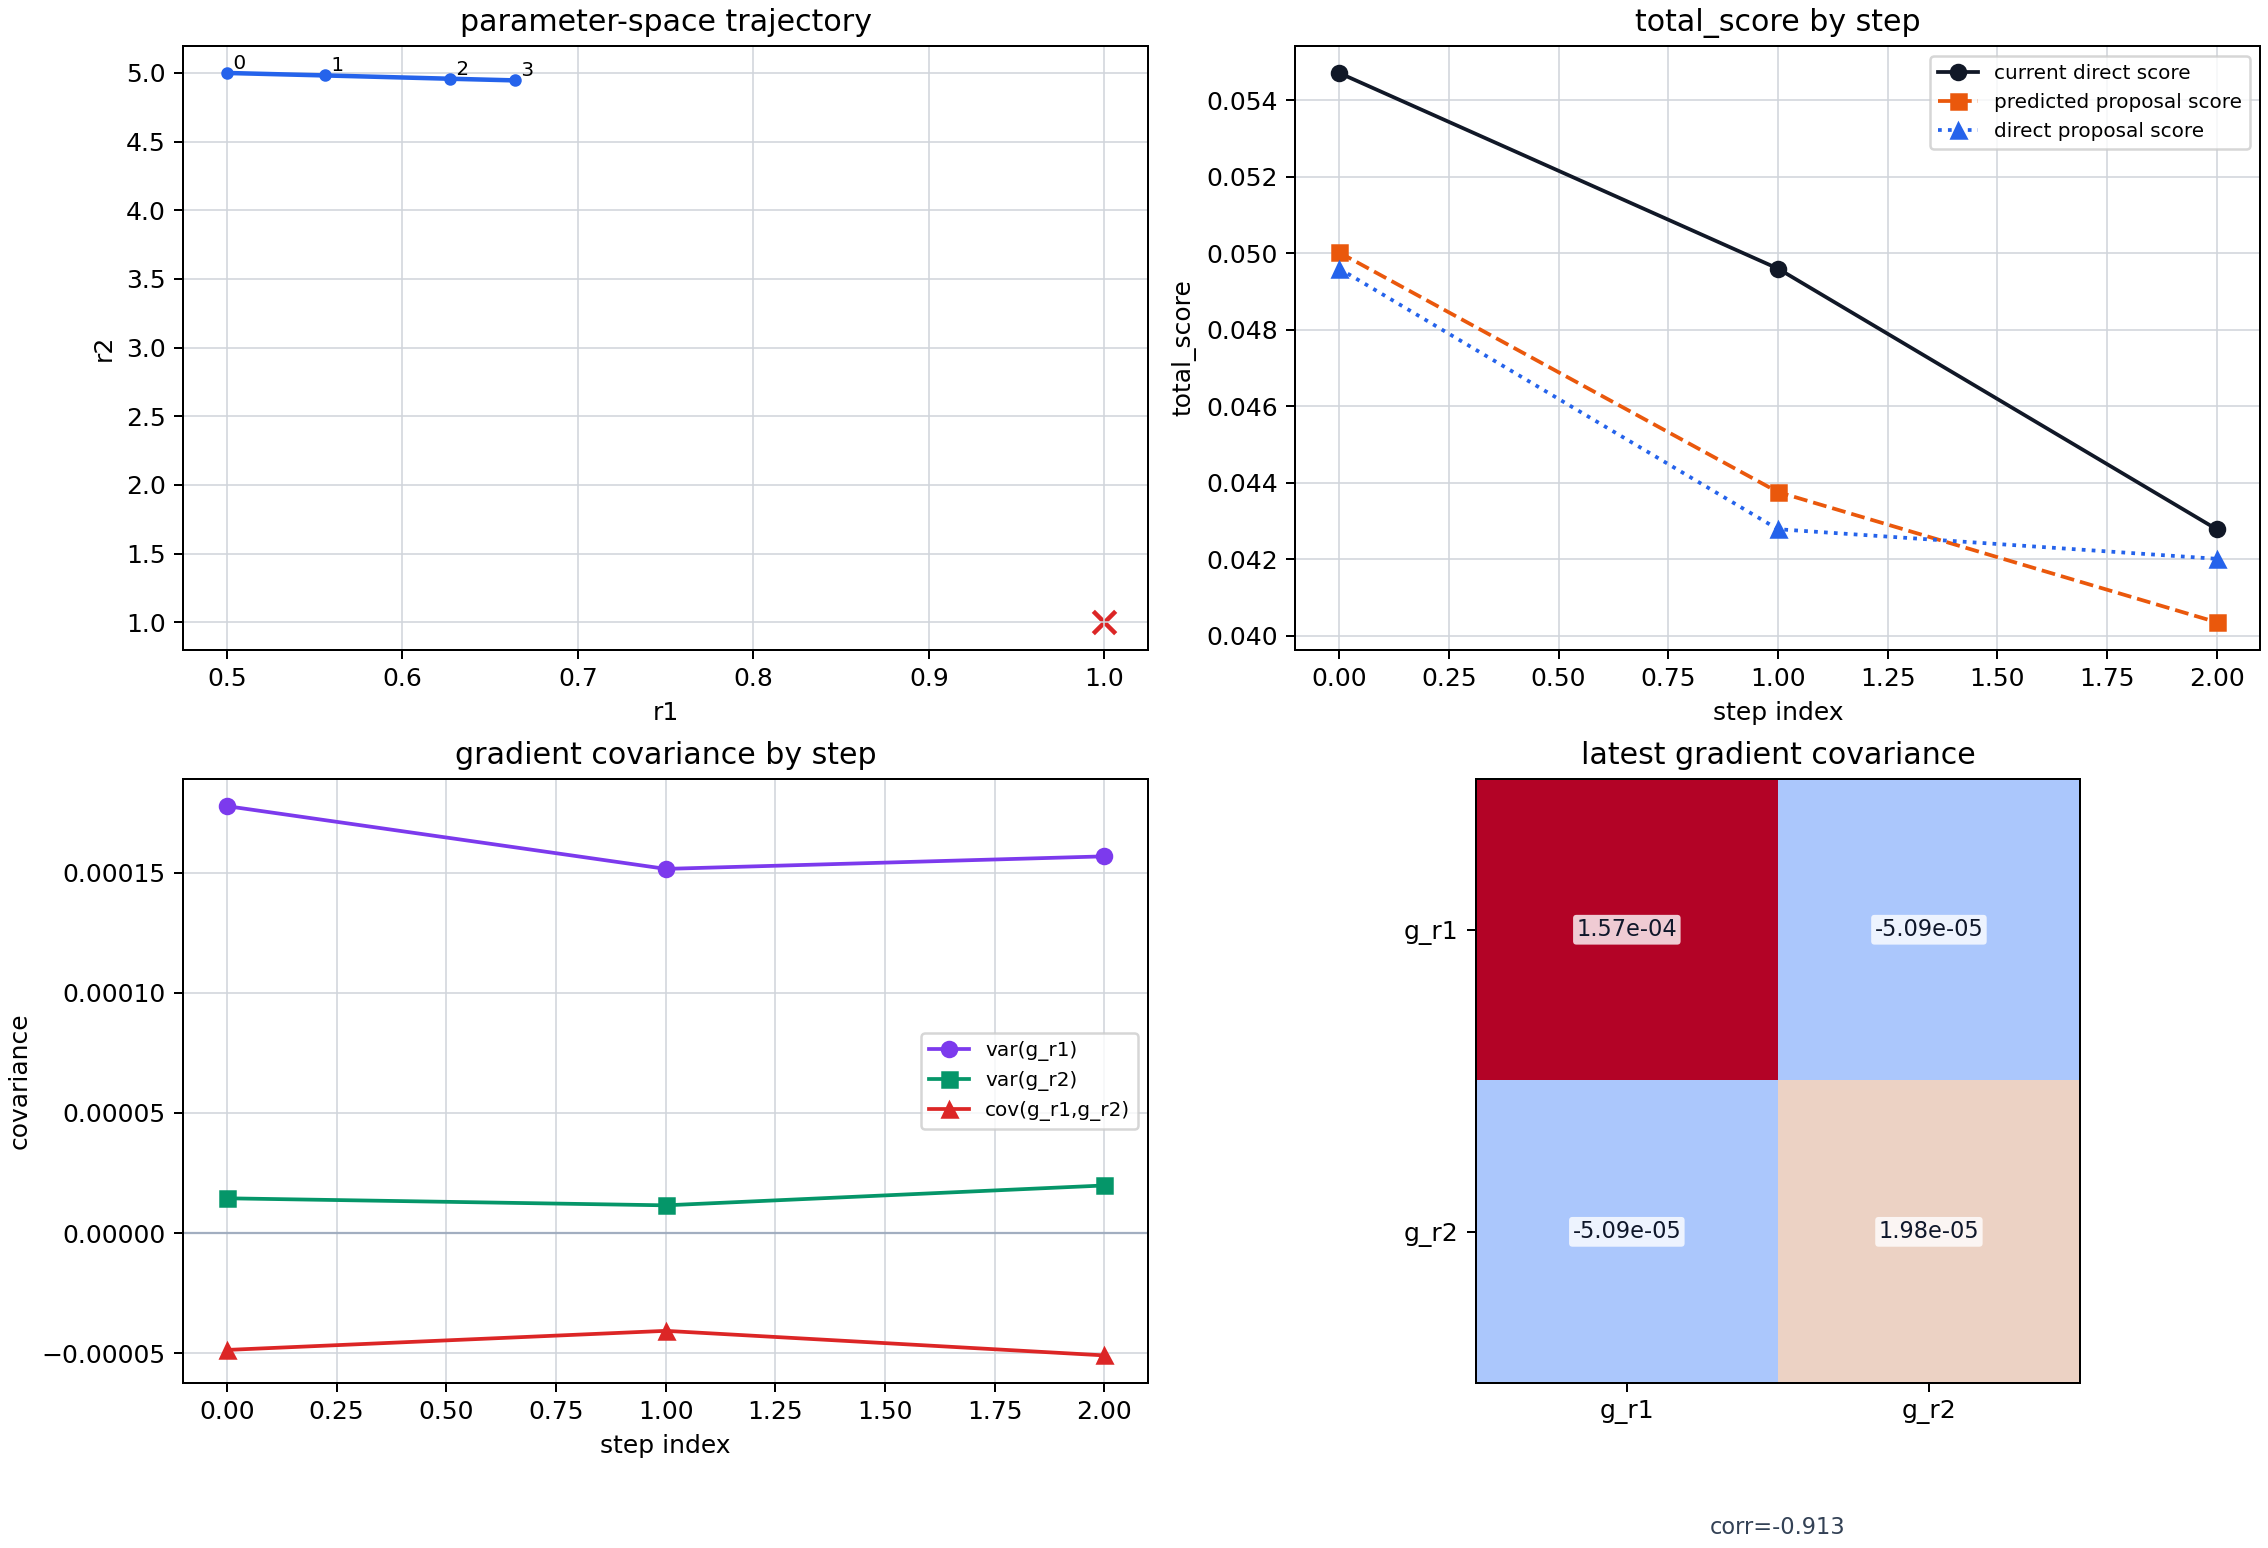

The data file committed next to this chart (first rows):
step_index	current_r1	current_r2	current_score	grad_r1	grad_r1_sigma	grad_r1_snr	grad_r2	grad_r2_sigma	grad_r2_snr	grad_norm	grad_norm_sigma	grad_norm_snr	gradient_vector_snr	gradient_cov_11	gradient_cov_12	gradient_cov_22	gradient_cov_det	gradient_cov_corr	gradient_jackknife_replicas	step_adaptation	step_scale	step_scale_snr	proposal_step_r1
0	0.5	5	5.4714477049e-02	-7.9838975485e-02	1.3328336627e-02	5.9901679948e+00	2.5829616246e-02	3.8048933504e-03	6.7885256870e+00	8.3913235439e-02	1.3805922111e-02	6.0780609051e+00	7.0279150548e+00	1.7764455723e-04	-4.8615587166e-05	1.4477213408e-05	2.0832285035e-10	-9.5864341693e-01	16	scalar_snr	2.3426383516e+00	7.0279150548e+00	5.5722391392e-02
1	0.5557	4.982	4.9599706341e-02	-7.8366296221e-02	1.2310079481e-02	6.3660268274e+00	2.6358583248e-02	3.3986995921e-03	7.7554907497e+00	8.2680416631e-02	1.2724545633e-02	6.4977107249e+00	9.2265500783e+00	1.5153805682e-04	-4.0669969826e-05	1.1551158918e-05	9.6393730766e-11	-9.7207598439e-01	16	scalar_snr	3.0000000000e+00	9.2265500783e+00	7.1086630379e-02
2	0.6268	4.958	4.2784080643e-02	-5.9216947914e-02	1.2520244795e-02	4.7296956957e+00	1.9376979201e-02	4.4520168209e-03	4.3524047596e+00	6.2306614763e-02	1.3170741049e-02	4.7306840620e+00	4.7304194630e+00	1.5675652972e-04	-5.0896272644e-05	1.9820453774e-05	5.1655498200e-10	-9.1309583424e-01	16	scalar_snr	1.5768064877e+00	4.7304194630e+00	3.7465391117e-02
